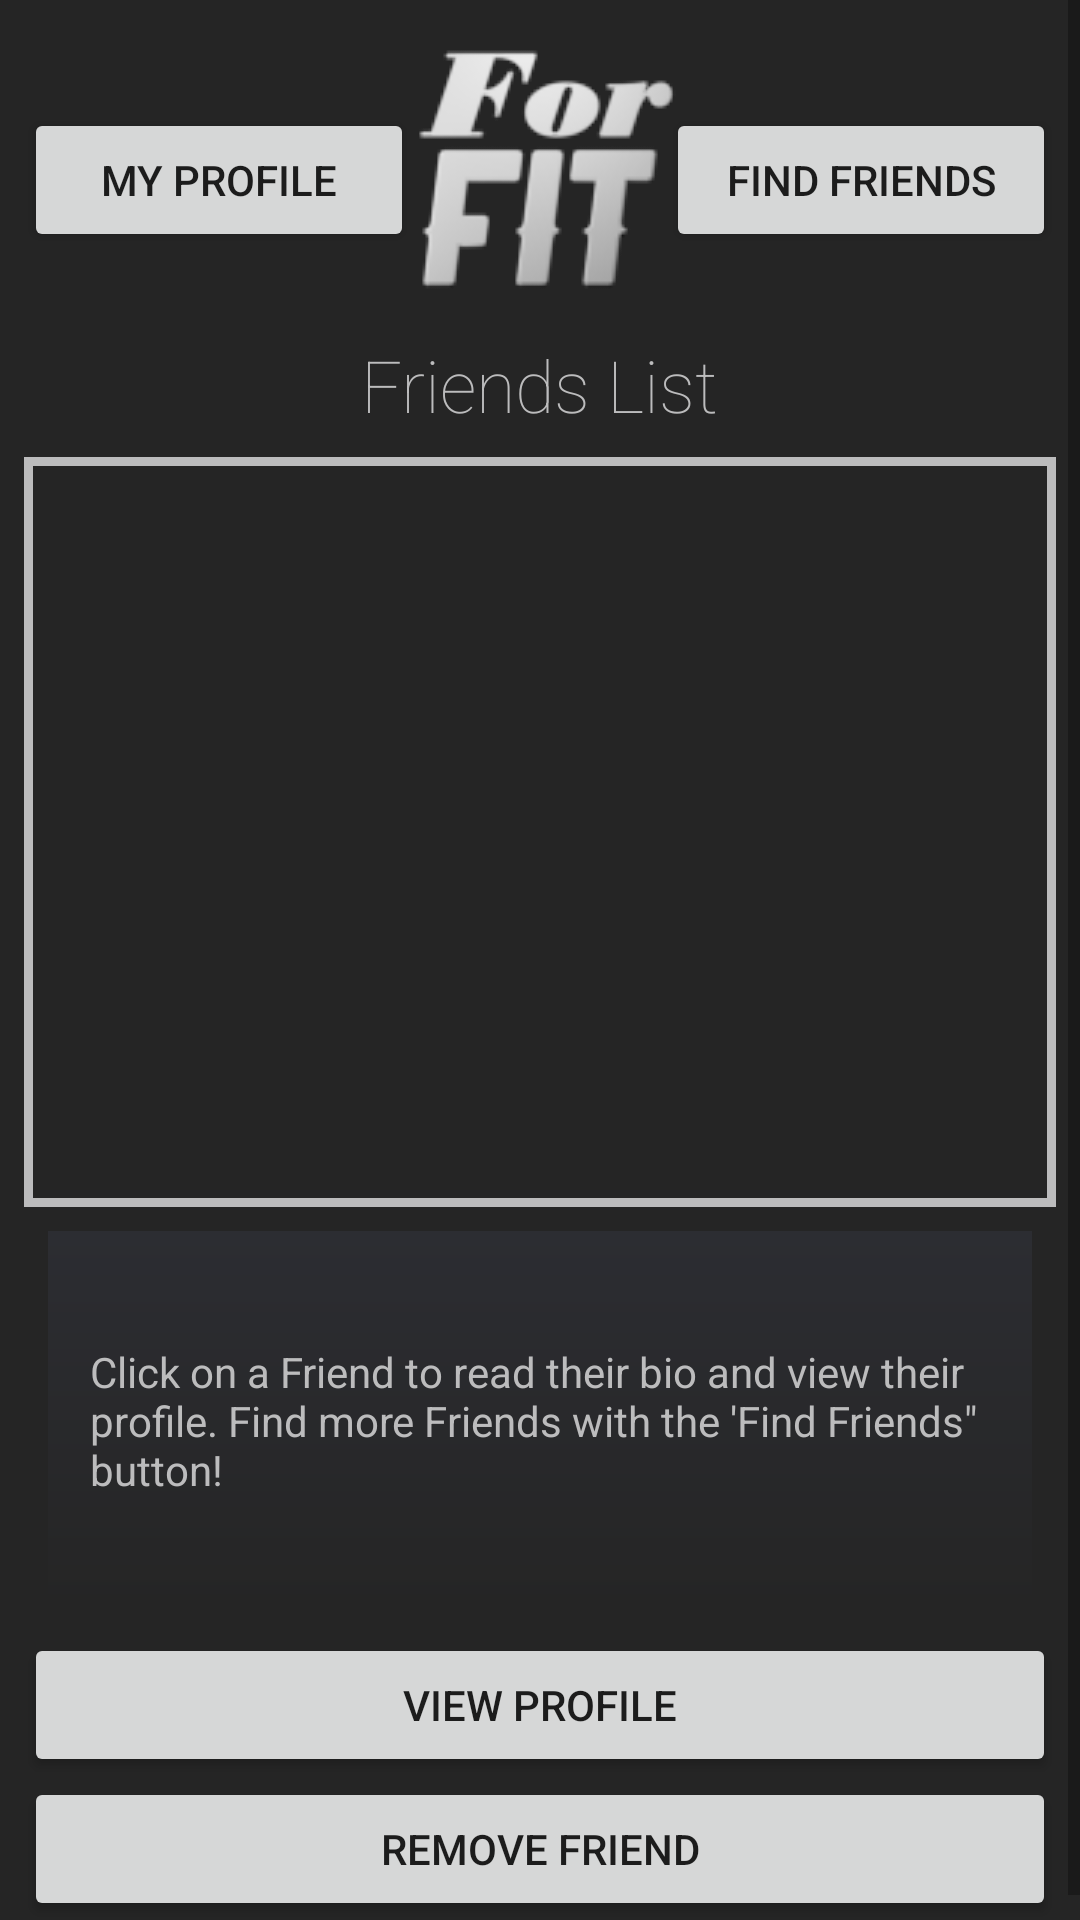

Write the Android layout XML for this screen, with the resource values it uses.
<!-- AndroidManifest.xml: application theme Theme.AppCompat.Light.NoActionBar -->
<!-- res/layout/activity_friend_list.xml -->
<?xml version="1.0" encoding="utf-8"?>
<android.support.constraint.ConstraintLayout xmlns:android="http://schemas.android.com/apk/res/android"
    xmlns:app="http://schemas.android.com/apk/res-auto"
    xmlns:tools="http://schemas.android.com/tools"
    android:layout_width="match_parent"
    android:layout_height="match_parent"
    android:background="@color/colorPrimary"
    tools:context=".FriendList">

    <ScrollView
        android:layout_width="match_parent"
        android:layout_height="match_parent"
        app:layout_constraintBottom_toBottomOf="parent"
        app:layout_constraintEnd_toEndOf="parent"
        app:layout_constraintStart_toStartOf="parent"
        app:layout_constraintTop_toTopOf="parent">

        <android.support.constraint.ConstraintLayout
            android:layout_width="match_parent"
            android:layout_height="wrap_content">

            <Button
                android:id="@+id/FL_buttonMyProfile"
                android:layout_width="130dp"
                android:layout_height="wrap_content"
                android:layout_marginStart="8dp"
                android:layout_marginTop="8dp"
                android:layout_marginBottom="8dp"
                android:onClick="buttonMyProfile"
                android:text="@string/my_profile"
                app:layout_constraintBottom_toTopOf="@+id/FL_titleFriendsList"
                app:layout_constraintStart_toStartOf="parent"
                app:layout_constraintTop_toTopOf="@+id/FL_buttonHome" />

            <ImageButton
                android:id="@+id/FL_buttonHome"
                android:layout_width="wrap_content"
                android:layout_height="wrap_content"
                android:layout_marginStart="8dp"
                android:layout_marginTop="8dp"
                android:layout_marginEnd="8dp"
                android:background="@drawable/forfit96"
                android:contentDescription="@string/home_button"
                android:onClick="buttonHome"
                app:layout_constraintEnd_toStartOf="@+id/FL_buttonFindFriends"
                app:layout_constraintStart_toEndOf="@+id/FL_buttonMyProfile"
                app:layout_constraintTop_toTopOf="parent"
                app:srcCompat="@drawable/forfit96" />

            <Button
                android:id="@+id/FL_buttonFindFriends"
                android:layout_width="130dp"
                android:layout_height="wrap_content"
                android:layout_marginTop="8dp"
                android:layout_marginEnd="8dp"
                android:layout_marginBottom="8dp"
                android:contentDescription="@string/friend_search"
                android:onClick="buttonFriendSearch"
                android:text="@string/find_friends"
                app:layout_constraintBottom_toTopOf="@+id/FL_titleFriendsList"
                app:layout_constraintEnd_toEndOf="parent"
                app:layout_constraintTop_toTopOf="@+id/FL_buttonHome" />

            <TextView
                android:id="@+id/FL_titleFriendsList"
                android:layout_width="wrap_content"
                android:layout_height="wrap_content"
                android:layout_marginStart="8dp"
                android:layout_marginTop="8dp"
                android:layout_marginEnd="8dp"
                android:fontFamily="sans-serif-thin"
                android:text="@string/friends_list"
                android:textColor="@color/colorAccent"
                android:textSize="24sp"
                android:visibility="visible"
                app:layout_constraintEnd_toEndOf="parent"
                app:layout_constraintStart_toStartOf="parent"
                app:layout_constraintTop_toBottomOf="@+id/FL_buttonHome" />

            <LinearLayout
                android:id="@+id/linearLayout3"
                android:layout_width="match_parent"
                android:layout_height="wrap_content"
                android:layout_marginStart="8dp"
                android:layout_marginTop="8dp"
                android:layout_marginEnd="8dp"
                android:layout_marginBottom="8dp"
                android:orientation="vertical"
                app:layout_constraintBottom_toBottomOf="parent"
                app:layout_constraintEnd_toEndOf="parent"
                app:layout_constraintStart_toStartOf="parent"
                app:layout_constraintTop_toBottomOf="@+id/FL_titleFriendsList">

                <ListView
                    android:id="@+id/FL_listViewMyFriends"
                    android:layout_width="match_parent"
                    android:layout_height="250dp"
                    android:divider="@color/colorAccentAlpha"
                    android:dividerHeight="1dp"
                    android:listSelector="@color/forFitLightBlue"
                    android:theme="@style/ListViewDarkTheme" />

                <TableRow
                    android:layout_width="match_parent"
                    android:layout_height="126dp"
                    android:layout_marginStart="8dp"
                    android:layout_marginTop="8dp"
                    android:layout_marginEnd="8dp"
                    android:layout_marginBottom="8dp"
                    android:background="@drawable/gradient1"
                    app:layout_constraintBottom_toBottomOf="parent"
                    app:layout_constraintEnd_toEndOf="parent"
                    app:layout_constraintStart_toStartOf="parent"
                    app:layout_constraintTop_toBottomOf="@+id/EP_textViewUsername">

                    <ImageView
                        android:id="@+id/FL_imageViewFriendProfilePic"
                        android:layout_width="wrap_content"
                        android:layout_height="wrap_content"
                        android:contentDescription="@string/profile_picture_description"
                        tools:srcCompat="@tools:sample/avatars" />

                    <Space
                        android:layout_width="14dp"
                        android:layout_height="match_parent" />

                    <LinearLayout
                        android:layout_width="match_parent"
                        android:layout_height="match_parent"
                        android:orientation="vertical">

                        <TextView
                            android:id="@+id/FL_textViewUsername"
                            android:layout_width="match_parent"
                            android:layout_height="wrap_content"
                            android:textAlignment="center"
                            android:textAppearance="@style/TextAppearance.AppCompat.Large"
                            android:textColor="@color/colorAccent" />

                        <Space
                            android:layout_width="match_parent"
                            android:layout_height="8dp" />

                        <android.support.v4.widget.NestedScrollView
                            android:layout_width="match_parent"
                            android:layout_height="match_parent"
                            android:fillViewport="true">

                            <LinearLayout
                                android:layout_width="match_parent"
                                android:layout_height="wrap_content"
                                android:orientation="vertical">

                                <TextView
                                    android:id="@+id/FL_textViewFriendBio"
                                    android:layout_width="wrap_content"
                                    android:layout_height="wrap_content"
                                    android:text="@string/friends_list_instruction"
                                    android:textColor="@color/colorAccent" />
                            </LinearLayout>
                        </android.support.v4.widget.NestedScrollView>

                    </LinearLayout>

                </TableRow>

                <Button
                    android:id="@+id/FL_buttonViewProfile"
                    android:layout_width="match_parent"
                    android:layout_height="wrap_content"
                    android:onClick="buttonViewProfile"
                    android:text="@string/view_profile"
                    tools:layout_editor_absoluteX="157dp"
                    tools:layout_editor_absoluteY="612dp" />

                <Button
                    android:id="@+id/FL_buttonRemoveFriend"
                    android:layout_width="match_parent"
                    android:layout_height="wrap_content"
                    android:onClick="removeFriend"
                    android:text="@string/remove_friend"
                    tools:layout_editor_absoluteX="157dp"
                    tools:layout_editor_absoluteY="612dp" />
            </LinearLayout>

        </android.support.constraint.ConstraintLayout>
    </ScrollView>
</android.support.constraint.ConstraintLayout>
<!-- resources referenced by this layout -->
<resources>
  <color name="colorAccent">#BCBCBD</color>
  <color name="colorAccentAlpha">#33BCBCBD</color>
  <color name="colorPrimary">#252525</color>
  <color name="forFitLightBlue">#8600E7E7</color>
  <!-- drawable forfit96: png bitmap (drawable, 37102 bytes) -->
  <!-- drawable gradient1 (drawable) -->
  <?xml version="1.0" encoding="utf-8"?>
  <shape android:shape="rectangle"
      xmlns:android="http://schemas.android.com/apk/res/android">
      <gradient
          android:startColor="@color/colorPrimary"
          android:endColor="@color/colorPrimaryDark"
          android:angle="90"
          />
  
  
  </shape>
  <string name="find_friends">Find Friends</string>
  <string name="friend_search">Friend Search</string>
  <string name="friends_list">Friends List</string>
  <string name="friends_list_instruction">Click on a Friend to read their bio and view their profile. Find more Friends with the \'Find Friends\" button!</string>
  <string name="home_button">This shortcut button takes the User back to their main activity screen</string>
  <string name="my_profile">My Profile</string>
  <string name="profile_picture_description">A picture the user has uploaded, displayed with a URI link from Firebase</string>
  <string name="remove_friend">Remove Friend</string>
  <string name="view_profile">View Profile</string>
  <style name="ListViewDarkTheme" parent="Widget.AppCompat.ListView">
          <item name="android:background">@drawable/border</item>
      </style>
  <color name="colorPrimaryDark">#2C2D32</color>
  <!-- drawable border (drawable) -->
  <shape xmlns:android="http://schemas.android.com/apk/res/android"
      android:shape="rectangle" >
  
      <stroke
          android:width="3dp"
          android:color="@color/colorAccent" />
  
  </shape>
</resources>
